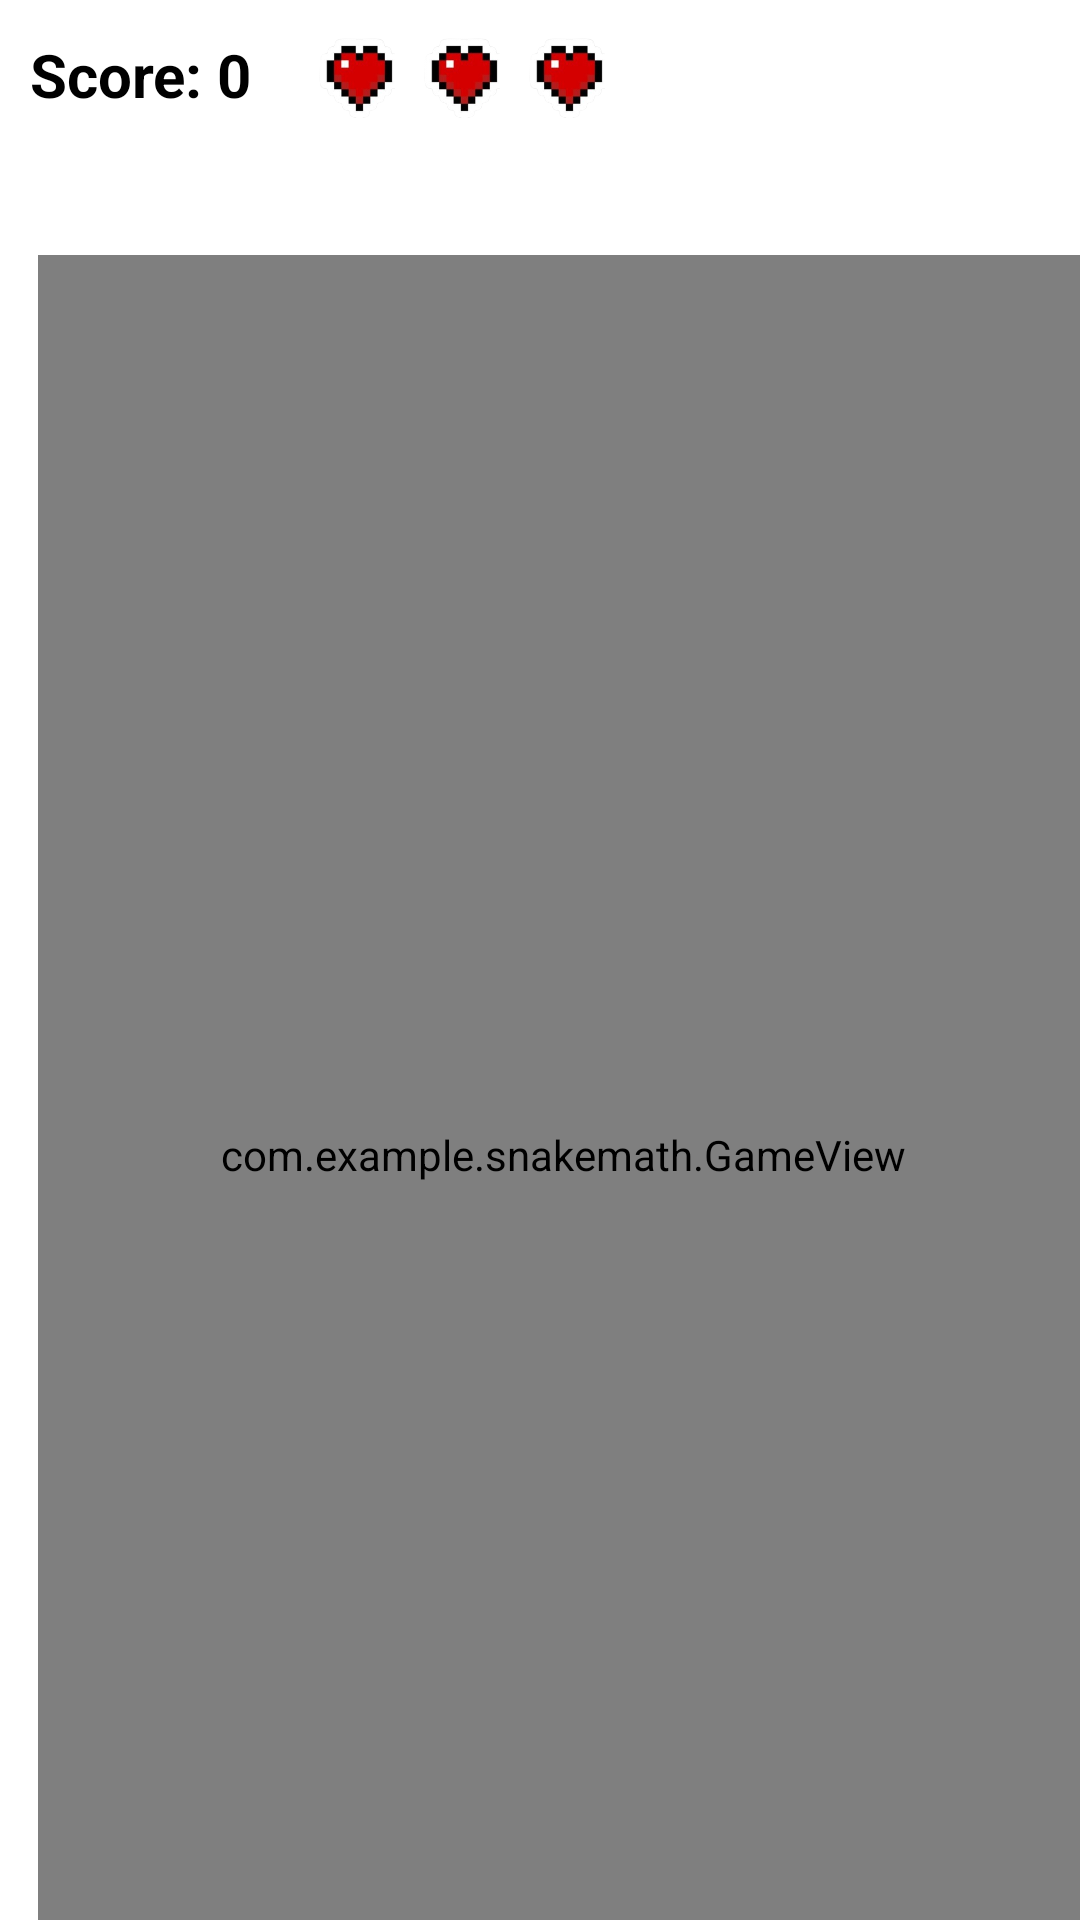

The Android layout XML behind this screen, and the referenced resources:
<!-- AndroidManifest.xml: application theme Theme.SnakeMath -->
<!-- res/layout/activity_level.xml -->
<?xml version="1.0" encoding="utf-8"?>
<androidx.constraintlayout.widget.ConstraintLayout
    xmlns:android="http://schemas.android.com/apk/res/android"
    xmlns:app="http://schemas.android.com/apk/res-auto"
    xmlns:tools="http://schemas.android.com/tools"
    android:id="@+id/level"
    android:layout_width="match_parent"
    android:layout_height="match_parent"
    android:background="@color/white">

    <LinearLayout
        android:id="@+id/scoreAndLivesContainer"
        android:layout_width="0dp"
        android:layout_height="wrap_content"
        android:orientation="horizontal"
        android:padding="10dp"
        app:layout_constraintTop_toTopOf="parent"
        app:layout_constraintStart_toStartOf="parent"
        app:layout_constraintEnd_toEndOf="parent">

        
        <TextView
            android:id="@+id/scoreText"
            android:layout_width="wrap_content"
            android:layout_height="wrap_content"
            android:text="Score: 0"
            android:textSize="20sp"
            android:textStyle="bold"
            android:textColor="@android:color/black"
            android:layout_gravity="center_vertical"
            android:layout_marginEnd="20dp" />

        
        <ImageView
            android:id="@+id/heart1"
            android:layout_width="30dp"
            android:layout_height="30dp"
            android:src="@drawable/vidafull"
            android:layout_marginEnd="5dp" />

        
        <ImageView
            android:id="@+id/heart2"
            android:layout_width="30dp"
            android:layout_height="30dp"
            android:src="@drawable/vidafull"
            android:layout_marginEnd="5dp" />

        
        <ImageView
            android:id="@+id/heart3"
            android:layout_width="30dp"
            android:layout_height="30dp"
            android:src="@drawable/vidafull" />

    </LinearLayout>

    <TextView
        android:id="@+id/Operacion"
        android:layout_width="wrap_content"
        android:layout_height="wrap_content"
        android:layout_marginBottom="20dp"
        android:layout_weight="1"
        android:textColor="#4271DD"
        android:textSize="18sp"
        android:textStyle="bold"
        app:layout_constraintBottom_toTopOf="@+id/gameView"
        app:layout_constraintEnd_toEndOf="parent"
        app:layout_constraintStart_toStartOf="parent" />

    <com.example.snakemath.GameView
        android:id="@+id/gameView"
        android:layout_width="350dp"
        android:layout_height="600dp"
        android:layout_marginStart="15dp"
        android:layout_marginTop="150dp"
        android:layout_marginBottom="20dp"
        app:layout_constraintBottom_toBottomOf="parent"
        app:layout_constraintEnd_toEndOf="parent"
        app:layout_constraintStart_toStartOf="parent"
        app:layout_constraintTop_toTopOf="parent" />

</androidx.constraintlayout.widget.ConstraintLayout>
<!-- resources referenced by this layout -->
<resources>
  <color name="white">#FFFFFFFF</color>
  <!-- drawable vidafull: png bitmap (drawable, 32667 bytes) -->
  <style name="Theme.SnakeMath" parent="Base.Theme.SnakeMath" />
  <style name="Base.Theme.SnakeMath" parent="Theme.Material3.DayNight.NoActionBar">
          
          
      </style>
</resources>
